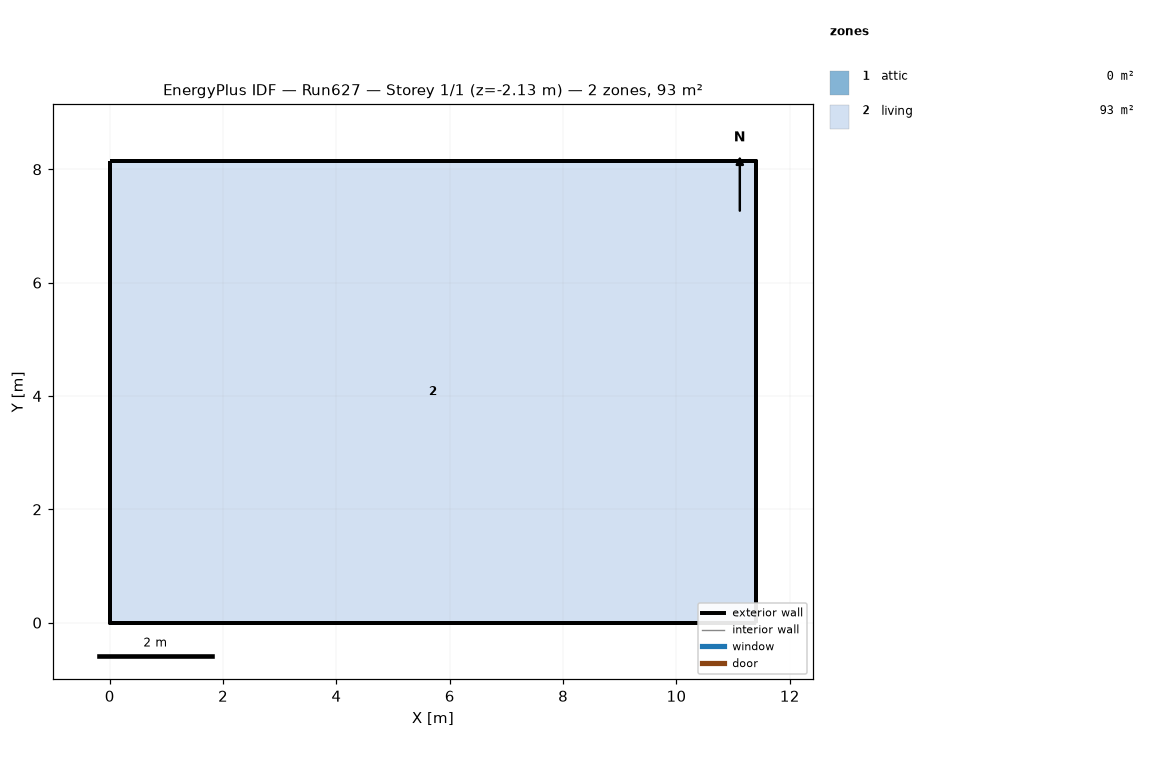
=== STOREY PLAN SPEC (per zone: floor XY polygon, exterior-wall plan segments, windows/doors) ===
zone 1: attic  (0.0 m²)
  exterior wall: (11.40, 0.00) – (11.40, 8.15) – (11.40, 4.07)  [12.2 m]
  exterior wall: (0.00, 8.15) – (0.00, 0.00) – (0.00, 4.07)  [12.2 m]
zone 2: living  (92.9 m²)
  floor: (0.00, 0.00) (0.00, 8.15) (11.40, 8.15) (11.40, 0.00)
  exterior wall: (0.00, 0.00) – (11.40, 0.00)  [11.4 m] x2 surfaces
  exterior wall: (11.40, 0.00) – (11.40, 8.15)  [8.1 m] x2 surfaces
  exterior wall: (11.40, 8.15) – (0.00, 8.15)  [11.4 m] x2 surfaces
  exterior wall: (0.00, 8.15) – (0.00, 0.00)  [8.1 m] x2 surfaces
  interior walls: 4

=== DERIVED (storey summary) ===
Building: Run627
Storey: 1 of 1  (floor level z = -2.13 m)
Storey gross floor area: 92.9 m²
Zones on this storey: 2
  - attic: floor 0.0 m²; exterior wall 24.4 m (11.2 m²); WWR 0.0%
  - living: floor 92.9 m²; exterior wall 39.1 m (298.0 m²); WWR 0.0%
Zone adjacency: (none detected)